Run: headless pygame with SDL's dummy video driver; simulated clock (each Clock.tick advances the game by its frame time, no real sleeping); random seed 0; keys injected as events and as key.get_pressed() state; no mouse input.
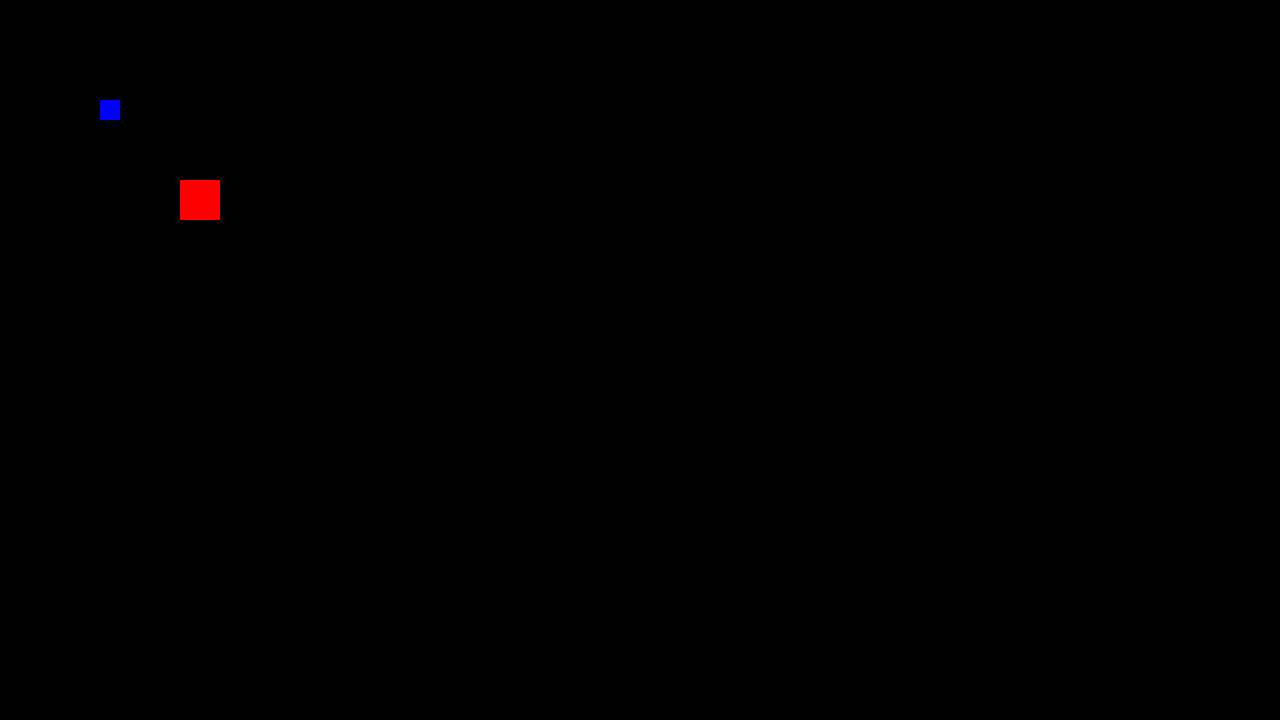
Frame 1 of 4 · flips 1–60 · no input
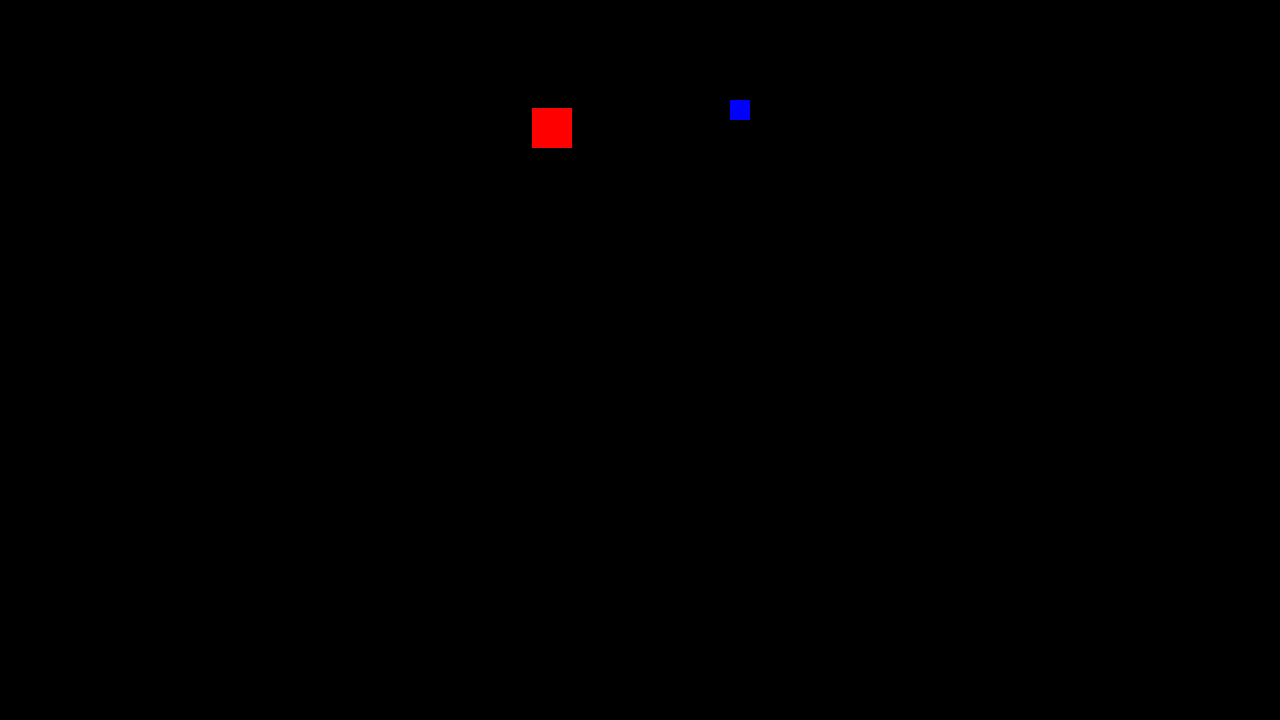
Frame 2 of 4 · flips 61–180 · tapped SPACE, RETURN · held RIGHT (→), D
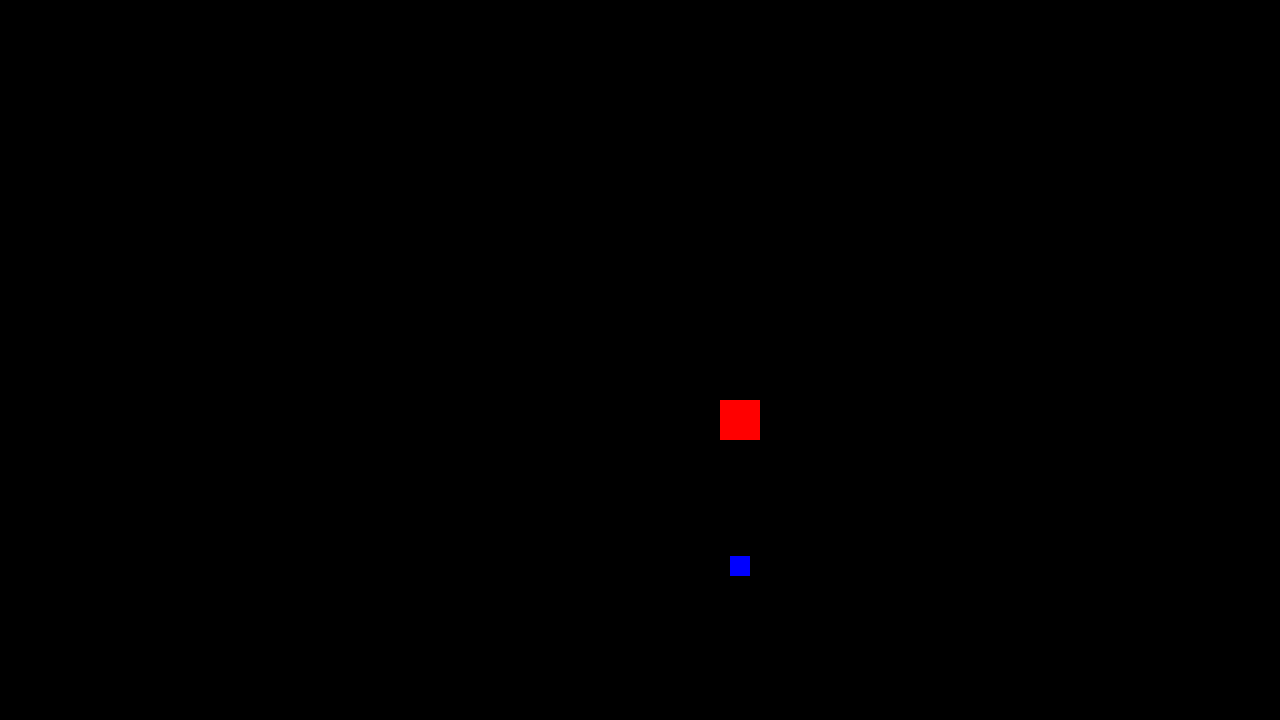
Frame 3 of 4 · flips 181–300 · held DOWN (↓), S
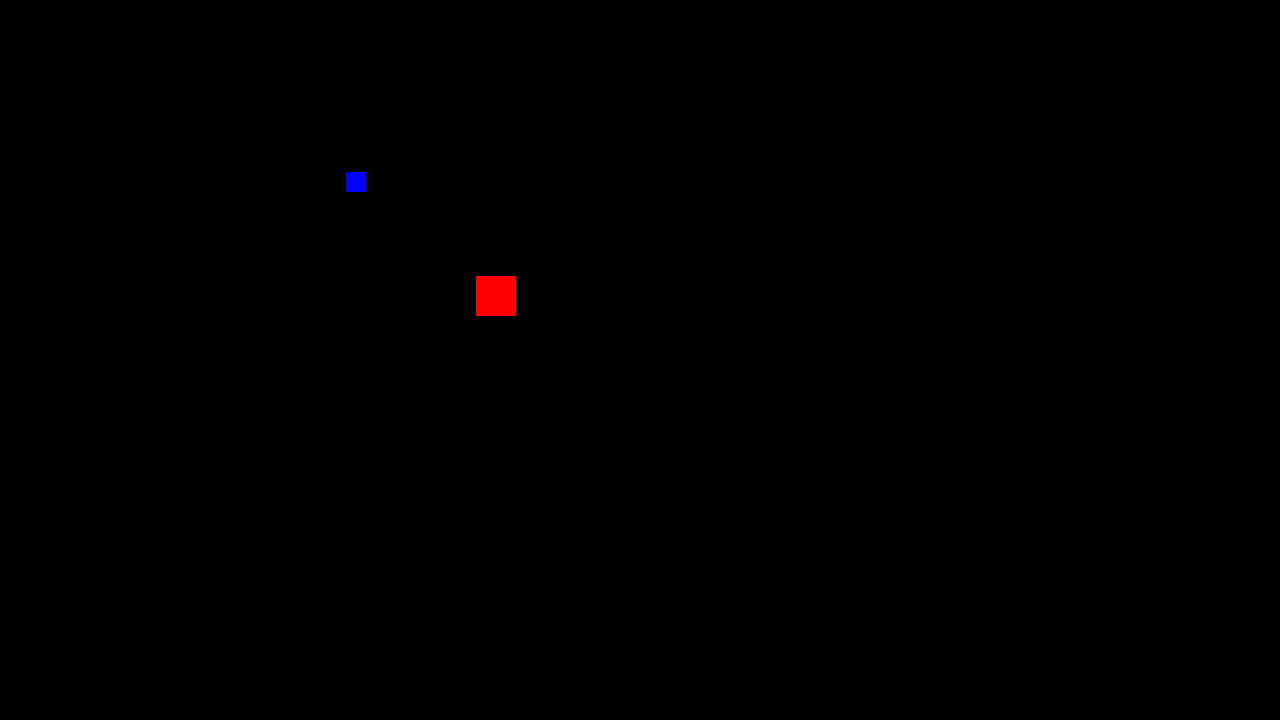
Frame 4 of 4 · flips 301–420 · held LEFT (←), A, UP (↑), W

The pygame program that drew these frames:

# The increase in x means that the object has moved towards the right. Similarly, the decreasing of x means that the
# objects has moved towards the left.

# The increase in y means that the object has moved downwards. Similarly, the decreasing of y means that the object
# has moved upwards.

# Importing the pygame library
import pygame

# Initializing the pygame library
pygame.init()

# Defining the x and y pixels of the pygame display.
display_coordinates = (1280, 720)

# Creating the display display
display = pygame.display.set_mode(display_coordinates)

# Creating a caption for the game to Game of Squares
pygame.display.set_caption("Game of Squares")

# Creating coordinates (x, y) for the blue square (user controlled square).
blueX = 100
blueY = 100

# Creating coordinates (x, y) for the red square (computer controlled square).
redX = 300
redY = 300

# Setting up the velocity of the blue square to be 6 pixels.
blueVelocity = 6

# Setting up the velocity of the red square tp be 4 pixels.
redVelocity = 4

# As the redVelocity is less than the blueVelocity so, this signifies that the red square (the computer controlled
# square) is slower than the blue square (the player controlled square).

# Setting the width and the height of the blue square.
blueWidth = 20
blueHeight = 20

# Setting the width and the height of the red square.
redWidth = 40
redHeight = 40


# This means that the red square (the computer controlled square) is larger than the blue square (the user controlled
# square).

# Drawing the boxes on the pygame display.
def drawGame():
    # Defining the rgb values of the black color which are (0, 0, 0).
    black = (0, 0, 0)
    # Defining the rgb values of the red color which are (255, 0, 0).
    red = (255, 0, 0)
    # Defining the rgb values of the blue color which are (0, 0, 255).
    blue = (0, 0, 255)
    # Filling black (0, 0, 0) color as the background of the pygame display.
    display.fill(black)
    # Drawing the blue square.
    # To define the shape and place of Rectangle we give its (x, y, width, height)
    # Defining the blue Square (a special Rectangle).
    blueSquare = (blueX, blueY, blueWidth, blueHeight)
    # Drawing the blue square.
    # To draw a rectangle we need to give the surface, the color and then the defined shape and place of rectangle.
    pygame.draw.rect(display, blue, blueSquare)
    # Defining the location and the size of the red square.
    redSquare = (redX, redY, redWidth, redHeight)
    # Drawing the red square.
    pygame.draw.rect(display, red, redSquare)
    # Updating the pygame display.
    pygame.display.update()


# Setting up the running condition for the game loop.
running = True

# Starting with the game loop.
while running:
    # Delaying the loop for 100 milliseconds so that the game loads only after the window is fully loaded.
    pygame.time.delay(100)
    if 0 < redX < 1241 and 0 < redY < 681 and 0 < blueX < 1261 and 0 < blueY < 701:
        if redX + 10 < blueX:
            redX += redVelocity
            drawGame()

        if redX - 10 > blueX:
            redX -= redVelocity
            drawGame()

        if redY - 10 > blueY:
            redY -= redVelocity
            drawGame()

        if redY + 10 < blueY:
            redY += redVelocity
            drawGame()

        if redX + 10 >= blueX >= redX - 10 and redY - 10 <= blueY <= redY + 10:
            running = False

        for event in pygame.event.get():
            if event.type == pygame.QUIT:
                running = False
                pygame.quit()
                quit()

        keys = pygame.key.get_pressed()
        if keys[pygame.K_LEFT]:
            blueX -= blueVelocity

        if keys[pygame.K_RIGHT]:
            blueX += blueVelocity

        if keys[pygame.K_UP]:
            blueY -= blueVelocity

        if keys[pygame.K_DOWN]:
            blueY += blueVelocity

    else:
        running = False
